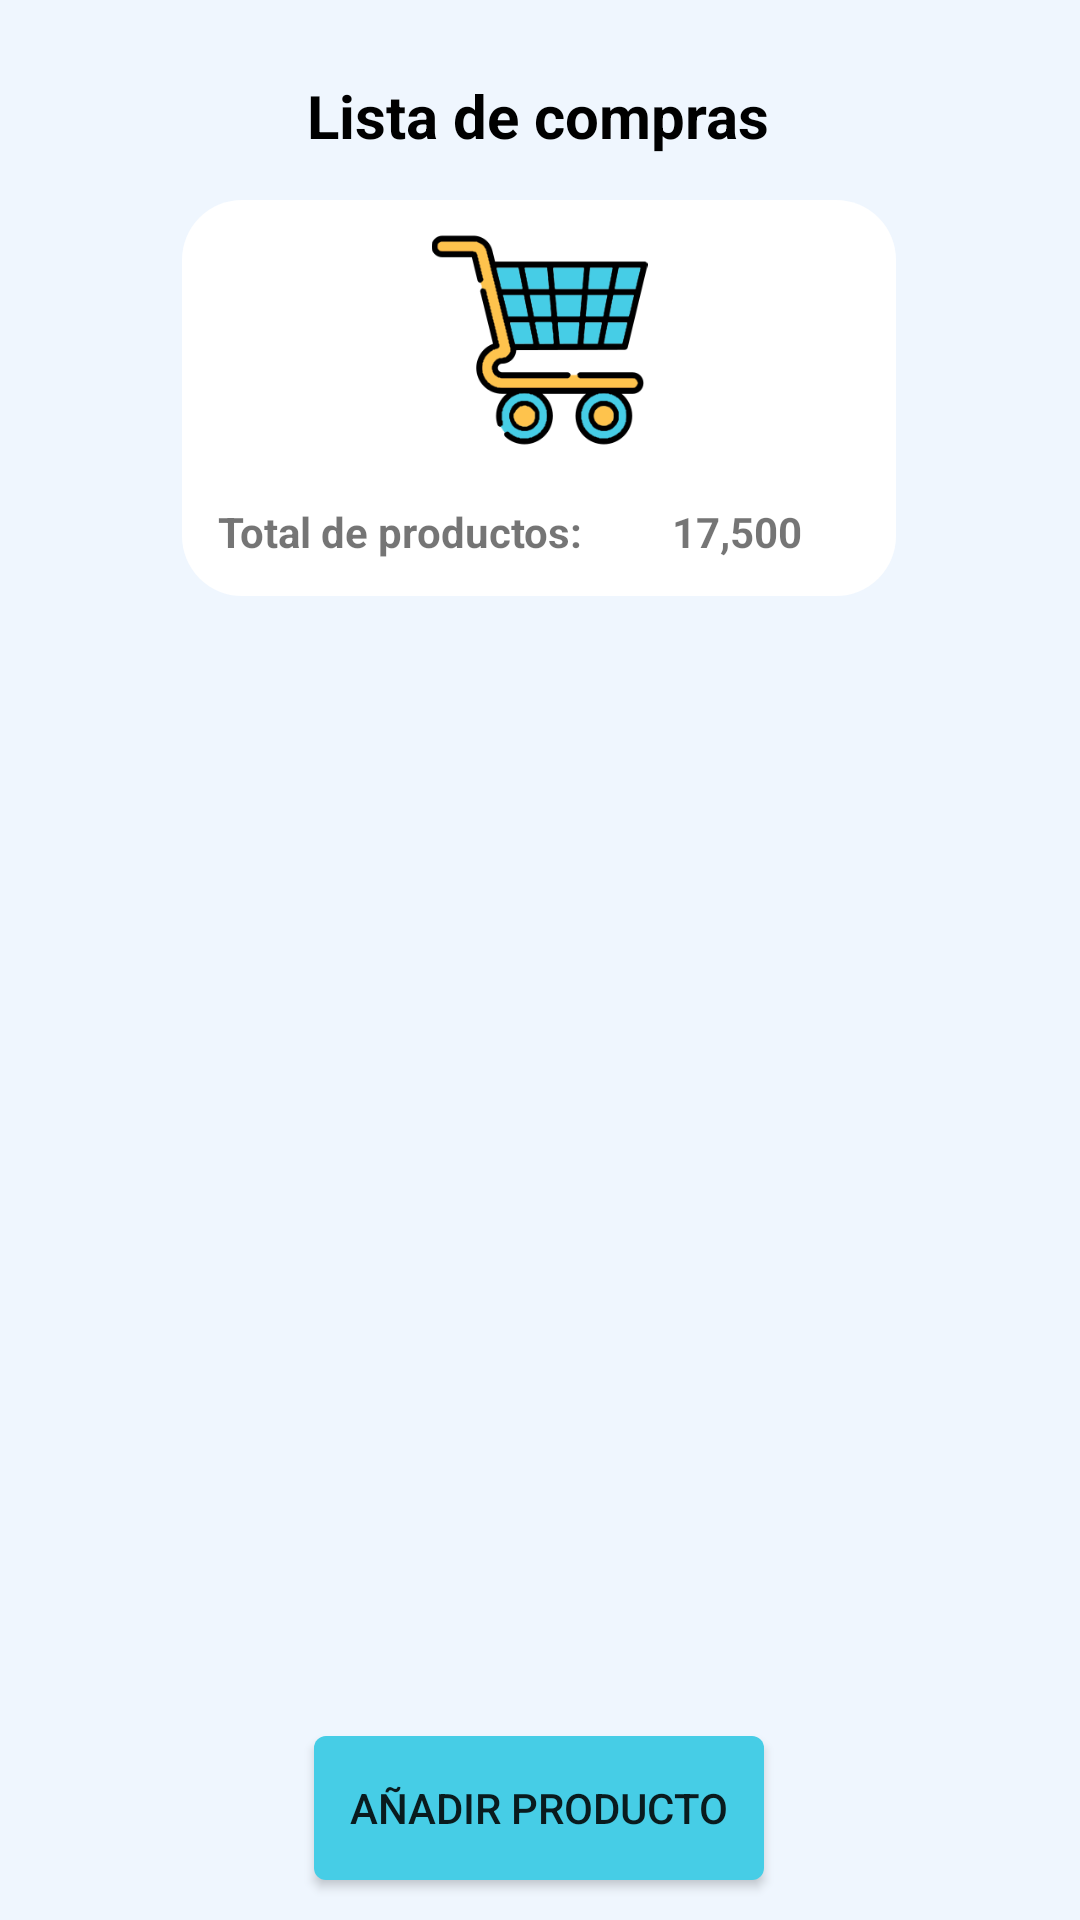

Reconstruct the res/layout file that produces this screen, plus the resources it refers to.
<!-- AndroidManifest.xml: application theme Theme.StoreGestor -->
<!-- res/layout/activity_shopping_list.xml -->
<?xml version="1.0" encoding="utf-8"?>
<androidx.constraintlayout.widget.ConstraintLayout xmlns:android="http://schemas.android.com/apk/res/android"
    xmlns:app="http://schemas.android.com/apk/res-auto"
    xmlns:tools="http://schemas.android.com/tools"
    android:layout_width="match_parent"
    android:layout_height="match_parent"
    android:background="@color/paleta50"
    tools:context=".ShoppingList">

    <ImageView
        android:id="@+id/button_back_shopping"
        android:layout_width="30dp"
        android:layout_height="30dp"
        android:layout_marginTop="20dp"
        android:layout_marginStart="15dp"
        app:layout_constraintBottom_toBottomOf="parent"
        app:layout_constraintEnd_toStartOf="@+id/text_title_shopping"
        app:layout_constraintHorizontal_bias="0.0"
        app:layout_constraintStart_toStartOf="parent"
        app:layout_constraintTop_toTopOf="parent"
        app:layout_constraintVertical_bias="0.0"
        app:srcCompat="@drawable/flecha_atras" />

    <TextView
        android:id="@+id/text_title_shopping"
        android:layout_width="wrap_content"
        android:layout_height="wrap_content"
        android:layout_marginTop="25dp"
        android:gravity="center"
        android:text="@string/text_shopping_button"
        android:textSize="20sp"
        android:textStyle="bold"
        android:textColor="@color/black"
        app:layout_constraintBottom_toBottomOf="parent"
        app:layout_constraintEnd_toEndOf="parent"
        app:layout_constraintHorizontal_bias="0.498"
        app:layout_constraintStart_toStartOf="parent"
        app:layout_constraintTop_toTopOf="parent"
        app:layout_constraintVertical_bias="0.0" />

    <View
        android:id="@+id/view"
        android:layout_width="238dp"
        android:layout_height="132dp"
        android:background="@drawable/square_view_white"
        app:layout_constraintBottom_toBottomOf="parent"
        app:layout_constraintEnd_toEndOf="parent"
        app:layout_constraintHorizontal_bias="0.497"
        app:layout_constraintStart_toStartOf="parent"
        app:layout_constraintTop_toBottomOf="@+id/text_title_shopping"
        app:layout_constraintVertical_bias="0.032" />

    <ImageView
        android:id="@+id/imageView"
        android:layout_width="89dp"
        android:layout_height="72dp"
        android:importantForAccessibility="no"
        app:layout_constraintBottom_toBottomOf="@+id/view"
        app:layout_constraintEnd_toEndOf="@+id/view"
        app:layout_constraintStart_toStartOf="@+id/view"
        app:layout_constraintTop_toTopOf="@+id/view"
        app:layout_constraintVertical_bias="0.18"
        app:srcCompat="@drawable/carro_compras" />

    <TextView
        android:id="@+id/text_total_products"
        android:layout_width="wrap_content"
        android:layout_height="wrap_content"
        android:text="@string/text_total_Pay"
        android:textStyle="bold"
        app:layout_constraintBottom_toBottomOf="@+id/view"
        app:layout_constraintEnd_toEndOf="@+id/view"
        app:layout_constraintHorizontal_bias="0.104"
        app:layout_constraintStart_toStartOf="@+id/view"
        app:layout_constraintTop_toBottomOf="@+id/imageView"
        app:layout_constraintVertical_bias="0.603" />

    <TextView
        android:id="@+id/text_total_products_number"
        android:layout_width="wrap_content"
        android:layout_height="wrap_content"
        android:text="@string/text_total_Pay_number"
        android:textStyle="bold"
        app:layout_constraintBottom_toBottomOf="@+id/view"
        app:layout_constraintEnd_toEndOf="@+id/view"
        app:layout_constraintHorizontal_bias="0.487"
        app:layout_constraintStart_toEndOf="@+id/text_total_products"
        app:layout_constraintTop_toBottomOf="@+id/imageView"
        app:layout_constraintVertical_bias="0.609" />

    <Button
        android:id="@+id/create_product"
        android:layout_width="150dp"
        android:layout_height="wrap_content"
        android:background="@drawable/square_button_cian"
        android:text="@string/text_button_add_product"
        app:layout_constraintBottom_toBottomOf="parent"
        app:layout_constraintEnd_toEndOf="parent"
        app:layout_constraintHorizontal_bias="0.498"
        app:layout_constraintStart_toStartOf="parent"
        app:layout_constraintTop_toBottomOf="@+id/view"
        app:layout_constraintVertical_bias="0.966" />

    <ListView
        android:id="@+id/listView_productList"
        android:layout_width="match_parent"
        android:layout_height="400dp"
        android:layout_marginLeft="20dp"
        android:layout_marginRight="20dp"
        app:layout_constraintBottom_toBottomOf="parent"
        app:layout_constraintEnd_toEndOf="parent"
        app:layout_constraintStart_toStartOf="parent"
        app:layout_constraintTop_toBottomOf="@+id/view"
        app:layout_constraintVertical_bias="0.24" />

</androidx.constraintlayout.widget.ConstraintLayout>
<!-- resources referenced by this layout -->
<resources>
  <color name="black">#FF000000</color>
  <color name="paleta50">#eff6fe</color>
  <!-- drawable carro_compras: png bitmap (drawable, 15592 bytes) -->
  <!-- drawable square_button_cian (drawable) -->
  <shape xmlns:android="http://schemas.android.com/apk/res/android">
      <solid android:color="@color/cian" /> 
      <corners android:radius="4dp" /> 
  </shape>
  <!-- drawable square_view_white (drawable) -->
  <shape xmlns:android="http://schemas.android.com/apk/res/android">
      <solid android:color="@color/white" /> 
      <corners android:radius="20dp" /> 
  </shape>
  <string name="text_button_add_product">Añadir producto</string>
  <string name="text_shopping_button">Lista de compras</string>
  <string name="text_total_Pay">Total de productos:</string>
  <string name="text_total_Pay_number">17,500</string>
  <style name="Theme.StoreGestor" parent="Base.Theme.StoreGestor" />
  <color name="cian">#46CDE6</color>
  <color name="white">#FFFFFFFF</color>
  <style name="Base.Theme.StoreGestor" parent="Theme.MaterialComponents.Light.NoActionBar.Bridge">
          
          
      </style>
</resources>
